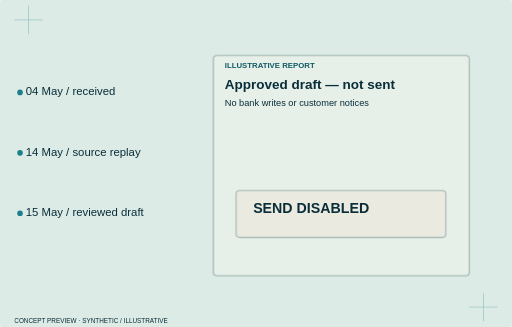
t = 0.00 s
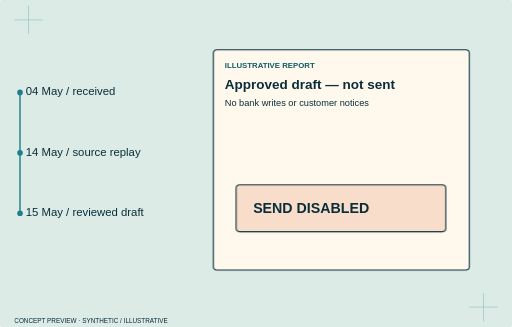
t = 1.53 s
t = 1.73 s: frame unchanged from t = 1.53 s, image omitted
t = 1.93 s: frame unchanged from t = 1.53 s, image omitted
t = 2.13 s: frame unchanged from t = 1.53 s, image omitted
t = 2.33 s: frame unchanged from t = 1.53 s, image omitted

The animated SVG that drew these frames (rendered in a browser with its animation timeline set to each time). Animation: 6 CSS @keyframes rules; one cycle of 2.33 s.

<svg xmlns="http://www.w3.org/2000/svg" viewBox="0 0 720 460" class="animated" role="img" aria-label="Dispute Report — concept hero study"><style>.layer rect,.layer>path{transform-box:fill-box;transform-origin:center}.animated .layer rect,.animated .layer>path{animation:impress .65s both cubic-bezier(.2,.7,.2,1)}.animated .l0 rect,.animated .l0>path{animation-delay:0.0s}.animated .l1 rect,.animated .l1>path{animation-delay:0.17s}.animated .l2 rect,.animated .l2>path{animation-delay:0.34s}.animated .l3 rect,.animated .l3>path{animation-delay:0.51s}.animated .l4 rect,.animated .l4>path{animation-delay:0.68s}.animated .l5 rect,.animated .l5>path{animation-delay:0.8500000000000001s}.animated .l6 rect,.animated .l6>path{animation-delay:1.02s}.animated .l7 rect,.animated .l7>path{animation-delay:1.1900000000000002s}.animated .l8 rect,.animated .l8>path{animation-delay:1.36s}.animated .l9 rect,.animated .l9>path{animation-delay:1.53s}@keyframes impress{from{opacity:.3;transform:translateY(8px)}to{opacity:1;transform:none}}@keyframes tabslide{from{opacity:.3;transform:translateX(-16px)}to{opacity:1;transform:none}}@keyframes inkstamp{from{opacity:.3;transform:scale(.96)}to{opacity:1;transform:none}}@keyframes annotate{from{opacity:.4;transform:translate(8px,8px)}to{opacity:1;transform:none}}@keyframes railpass{from{opacity:.3;transform:scaleX(.92)}to{opacity:1;transform:none}}.animated .trace:not([stroke-dasharray]){animation:connect .8s both .15s}@keyframes connect{from{stroke-dasharray:1;stroke-dashoffset:1;stroke-opacity:.2}to{stroke-dasharray:1;stroke-dashoffset:0;stroke-opacity:1}}@media(prefers-reduced-motion:reduce){.animated *{animation:none!important}}</style><title>Dispute Report — concept hero study</title><rect x="0" y="0" width="720" height="460" rx="5" fill="#DCEBE5" stroke="#DCEBE5" stroke-width="1.5"/><path d="M20 28h40m-20-20v40M660 432h40m-20-20v40" stroke="#1D7F8C" opacity=".35"/><g class="layer l2"><rect x="300" y="70" width="360" height="310" rx="5" fill="#FFF9ED" stroke="#092E3A" stroke-width="1.5"/><text x="316" y="95" fill="#125B65" font-family="Manrope,Arial,sans-serif" font-size="11" font-weight="800">ILLUSTRATIVE REPORT</text><text x="316" y="125" fill="#092E3A" font-family="Manrope,Arial,sans-serif" font-size="19" font-weight="700">Approved draft — not sent</text><text x="316" y="149" fill="#092E3A" font-family="Manrope,Arial,sans-serif" font-size="13" font-weight="500">No bank writes or customer notices</text></g><g class="layer l0"><text x="36" y="134" fill="#092E3A" font-family="Manrope,Arial,sans-serif" font-size="16" font-weight="500">04 May / received</text><circle cx="28" cy="130" r="4" fill="#1D7F8C"/></g><g class="layer l1"><text x="36" y="219" fill="#092E3A" font-family="Manrope,Arial,sans-serif" font-size="16" font-weight="500">14 May / source replay</text><circle cx="28" cy="215" r="4" fill="#1D7F8C"/></g><g class="layer l2"><text x="36" y="304" fill="#092E3A" font-family="Manrope,Arial,sans-serif" font-size="16" font-weight="500">15 May / reviewed draft</text><circle cx="28" cy="300" r="4" fill="#1D7F8C"/></g><path class="trace" pathLength="1" d="M28 130L28 300" fill="none" stroke="#1D7F8C" stroke-width="2" /><g class="layer l3"><rect x="332" y="260" width="295" height="66" rx="5" fill="#F8DDCB" stroke="#092E3A" stroke-width="1.5"/><text x="356" y="300" fill="#092E3A" font-family="Manrope,Arial,sans-serif" font-size="20" font-weight="800">SEND DISABLED</text></g><text x="20" y="454" fill="#092E3A" font-family="Manrope,Arial,sans-serif" font-size="9" font-weight="500">CONCEPT PREVIEW · SYNTHETIC / ILLUSTRATIVE</text></svg>
